Photos from the image-classification dataset "piece_types_contrast" in the GitHub repository AlexPetrusca/ShutterMate_ML. Its 6 classes are: bishop, king, knight, pawn, queen, rook.

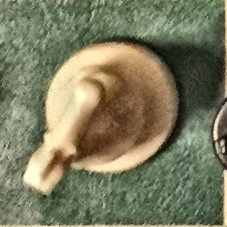
Label: knight

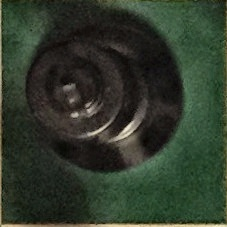
Label: king

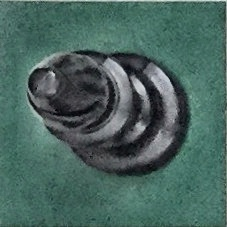
Label: bishop

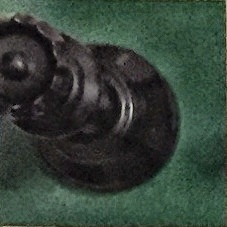
Label: queen

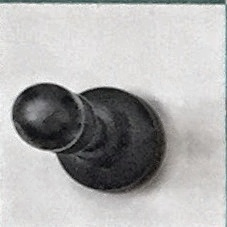
Label: pawn

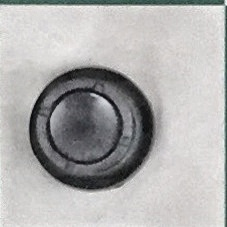
Label: rook
